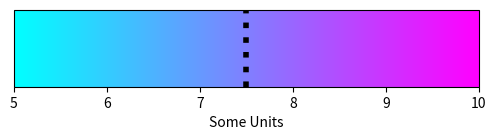

Recreate this plot in Python.
import matplotlib.pyplot as plt
import matplotlib as mpl

# Criar a figura e os eixos
fig, ax = plt.subplots(figsize=(6, 1), subplot_kw={'clip_on': False})

# Configurar a barra de cores
cmap = mpl.cm.cool
norm = mpl.colors.Normalize(vmin=5, vmax=10)
cb = fig.colorbar(mpl.cm.ScalarMappable(norm=norm, cmap=cmap),
                  cax=ax, orientation='horizontal', label='Some Units')

# Valor que você quer destacar na barra de cores
valor_destacado = 7.5

# Adicionar um marcador na posição do valor destacado
ax.axvline(valor_destacado, color='black', linestyle='dotted', linewidth=4)

# Salvar a imagem do gráfico
fig.savefig('grafico.png', dpi=300, bbox_inches='tight')

plt.show()
